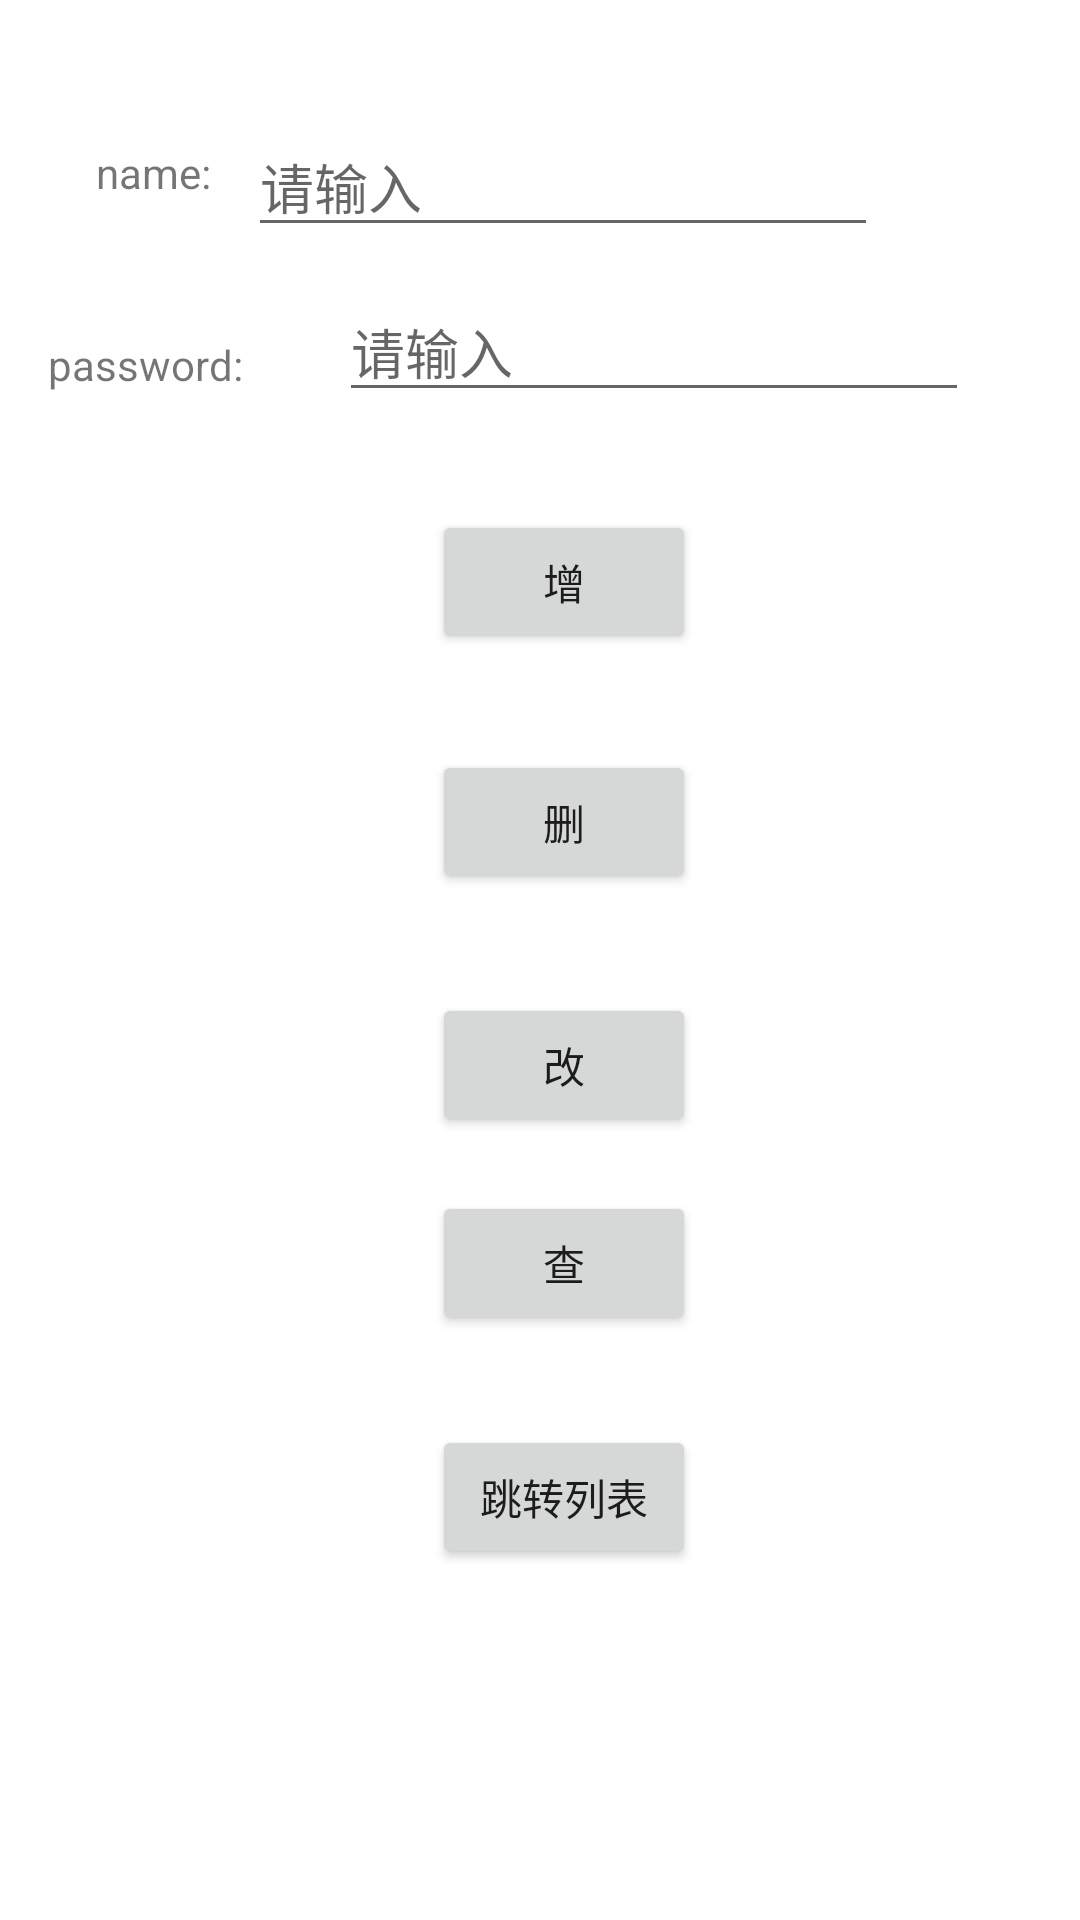

This screen was rendered from an Android layout file. Write that file and the resources it references.
<!-- AndroidManifest.xml: application theme Theme.MyLocalSQLite -->
<!-- res/layout/activity_main.xml -->
<?xml version="1.0" encoding="utf-8"?>
<androidx.constraintlayout.widget.ConstraintLayout xmlns:android="http://schemas.android.com/apk/res/android"
    xmlns:app="http://schemas.android.com/apk/res-auto"
    xmlns:tools="http://schemas.android.com/tools"
    android:layout_width="match_parent"
    android:layout_height="wrap_content"
    tools:context=".MainActivity">

    <TextView
        android:id="@+id/textView"
        android:layout_width="wrap_content"
        android:layout_height="26dp"
        android:layout_marginStart="32dp"
        android:layout_marginTop="48dp"
        android:text="name:"
        app:layout_constraintStart_toStartOf="parent"
        app:layout_constraintTop_toTopOf="parent" />

    <EditText
        android:id="@+id/uname"
        android:layout_width="wrap_content"
        android:layout_height="wrap_content"
        android:layout_marginStart="103dp"
        android:layout_marginTop="38dp"
        android:layout_marginEnd="88dp"
        android:layout_marginBottom="11dp"
        android:ems="10"
        android:hint="请输入"
        android:inputType="textPersonName"
        app:layout_constraintBottom_toTopOf="@+id/psw"
        app:layout_constraintEnd_toEndOf="parent"
        app:layout_constraintStart_toEndOf="@+id/textView"
        app:layout_constraintStart_toStartOf="parent"
        app:layout_constraintTop_toTopOf="parent" />

    <TextView
        android:id="@+id/textView2"
        android:layout_width="wrap_content"
        android:layout_height="wrap_content"
        android:layout_marginStart="16dp"
        android:layout_marginTop="112dp"
        android:text="password:"
        app:layout_constraintStart_toStartOf="parent"
        app:layout_constraintTop_toTopOf="parent" />

    <EditText
        android:id="@+id/psw"
        android:layout_width="wrap_content"
        android:layout_height="wrap_content"
        android:layout_marginStart="113dp"
        android:layout_marginTop="94dp"
        android:ems="10"
        android:hint="请输入"
        android:inputType="textPassword"
        app:layout_constraintStart_toStartOf="parent"
        app:layout_constraintTop_toTopOf="parent" />

    <Button
        android:id="@+id/add"
        android:layout_width="wrap_content"
        android:layout_height="wrap_content"
        android:layout_marginStart="144dp"
        android:layout_marginTop="170dp"
        android:text="增"
        app:layout_constraintStart_toStartOf="parent"
        app:layout_constraintTop_toTopOf="parent" />

    <Button
        android:id="@+id/del"
        android:layout_width="wrap_content"
        android:layout_height="wrap_content"
        android:layout_marginStart="144dp"
        android:layout_marginTop="250dp"
        android:text="删"
        app:layout_constraintStart_toStartOf="parent"
        app:layout_constraintTop_toTopOf="parent" />

    <Button
        android:id="@+id/modi"
        android:layout_width="wrap_content"
        android:layout_height="wrap_content"
        android:layout_marginStart="144dp"
        android:layout_marginTop="331dp"
        android:text="改"
        app:layout_constraintStart_toStartOf="parent"
        app:layout_constraintTop_toTopOf="parent" />

    <Button
        android:id="@+id/sel"
        android:layout_width="wrap_content"
        android:layout_height="wrap_content"
        android:layout_marginStart="144dp"
        android:layout_marginTop="397dp"
        android:text="查"
        app:layout_constraintStart_toStartOf="parent"
        app:layout_constraintTop_toTopOf="parent" />

    <ScrollView
        android:layout_width="match_parent"
        android:layout_height="150dp"
        android:layout_marginTop="572dp"
        app:layout_constraintTop_toTopOf="parent"
        tools:layout_editor_absoluteX="0dp">

        <LinearLayout
            android:layout_width="match_parent"
            android:layout_height="wrap_content"
            android:orientation="vertical">

            <TextView
                android:id="@+id/content"
                android:layout_width="match_parent"
                android:layout_height="match_parent" />
        </LinearLayout>
    </ScrollView>

    <Button
        android:id="@+id/button_list"
        android:layout_width="wrap_content"
        android:layout_height="wrap_content"
        android:layout_marginStart="144dp"
        android:layout_marginTop="475dp"
        android:text="跳转列表"
        app:layout_constraintStart_toStartOf="parent"
        app:layout_constraintTop_toTopOf="parent" />

</androidx.constraintlayout.widget.ConstraintLayout>
<!-- resources referenced by this layout -->
<resources>
  <style name="Theme.MyLocalSQLite" parent="Theme.MaterialComponents.DayNight.DarkActionBar">
          
          <item name="colorPrimary">@color/purple_500</item>
          <item name="colorPrimaryVariant">@color/purple_700</item>
          <item name="colorOnPrimary">@color/white</item>
          
          <item name="colorSecondary">@color/teal_200</item>
          <item name="colorSecondaryVariant">@color/teal_700</item>
          <item name="colorOnSecondary">@color/black</item>
          
          <item name="android:statusBarColor" tools:targetApi="l">?attr/colorPrimaryVariant</item>
          
      </style>
  <!-- not gathered from this repository: default colours our renderer supplied (Android Studio template values) -->
  <color name="purple_500">#FF6200EE</color>
  <color name="purple_700">#FF3700B3</color>
  <color name="teal_200">#FF03DAC5</color>
  <color name="teal_700">#FF018786</color>
  <color name="black">#FF000000</color>
  <color name="white">#FFFFFFFF</color>
</resources>
